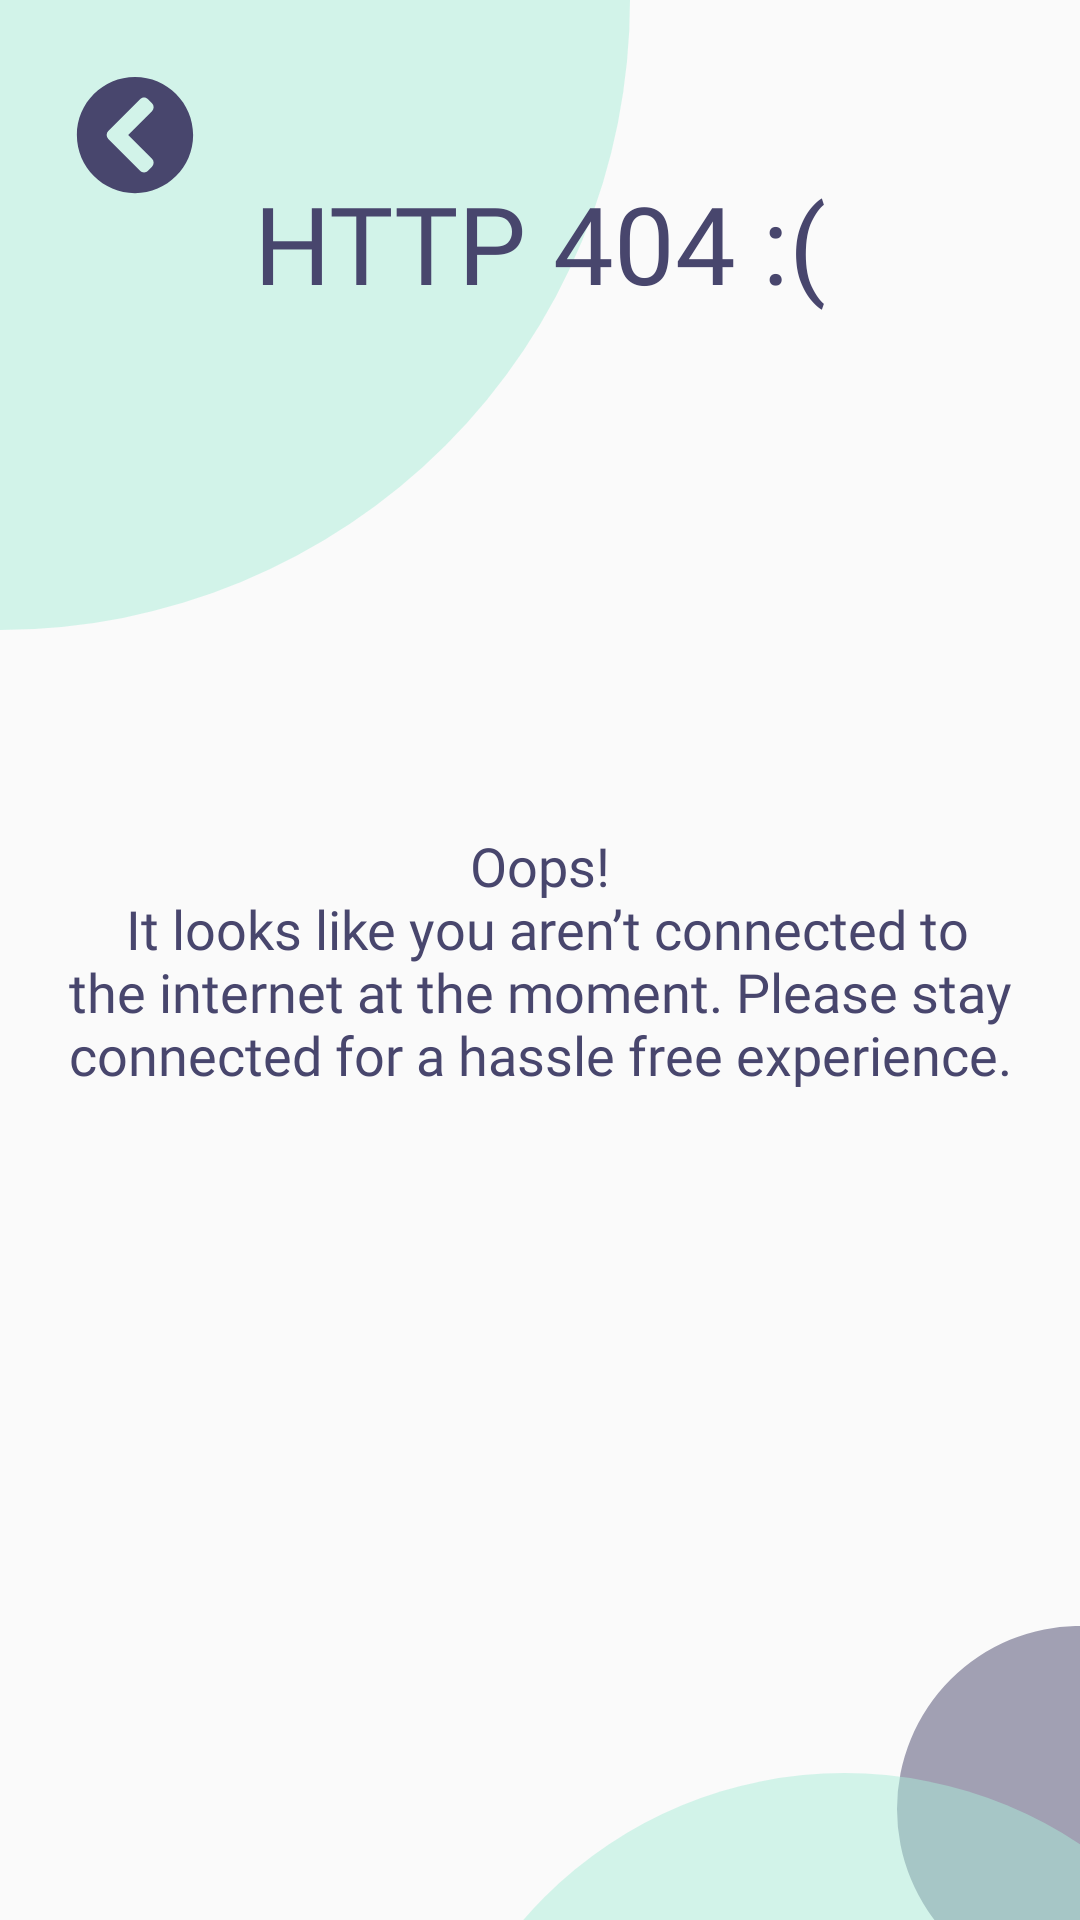

The Android layout XML behind this screen, and the referenced resources:
<!-- AndroidManifest.xml: application theme AppTheme -->
<!-- res/layout/activity_network_error.xml -->
<?xml version="1.0" encoding="utf-8"?>
<androidx.constraintlayout.widget.ConstraintLayout xmlns:android="http://schemas.android.com/apk/res/android"
    xmlns:app="http://schemas.android.com/apk/res-auto"
    xmlns:tools="http://schemas.android.com/tools"
    android:layout_width="match_parent"
    android:layout_height="match_parent"
    tools:context=".NetworkError">

    <TextView
        android:id="@+id/networkErrorHeading"
        android:layout_width="330dp"
        android:layout_height="wrap_content"
        android:layout_marginBottom="215dp"
        android:gravity="center_horizontal|center_vertical"
        android:lineHeight="44sp"
        android:text="@string/http404"
        android:textAppearance="@style/heading"
        android:translationZ="1dp"
        app:layout_constraintBottom_toTopOf="@+id/guideline"
        app:layout_constraintEnd_toEndOf="parent"
        app:layout_constraintStart_toStartOf="parent"
        tools:targetApi="p" />

    <TextView
        android:id="@+id/networkErrorSubheading"
        android:layout_width="330dp"
        android:layout_height="wrap_content"
        android:gravity="center_horizontal|center_vertical"
        android:text="@string/internet_error"
        android:textAppearance="@style/subHeading"
        android:translationZ="1dp"
        app:layout_constraintBottom_toBottomOf="parent"
        app:layout_constraintEnd_toEndOf="@+id/networkErrorHeading"
        app:layout_constraintStart_toStartOf="@+id/networkErrorHeading"
        app:layout_constraintTop_toTopOf="parent"
        tools:targetApi="lollipop" />

    <ImageView
        android:id="@+id/ellipse2"
        android:layout_width="wrap_content"
        android:layout_height="wrap_content"
        app:layout_constraintBottom_toBottomOf="parent"
        app:layout_constraintEnd_toEndOf="parent"
        android:background="@drawable/ic_ellipse_2"
        tools:ignore="ContentDescription" />

    <ImageView
        android:id="@+id/ellipse3"
        android:layout_width="wrap_content"
        android:layout_height="wrap_content"
        app:layout_constraintBottom_toBottomOf="parent"
        app:layout_constraintEnd_toEndOf="parent"
        android:background="@drawable/ic_ellipse_3"
        tools:ignore="ContentDescription" />

    <ImageView
        android:id="@+id/ellipse1"
        android:layout_width="wrap_content"
        android:layout_height="wrap_content"
        app:layout_constraintStart_toStartOf="parent"
        app:layout_constraintTop_toTopOf="parent"
        android:background="@drawable/ic_ellipse_1"
        tools:ignore="ContentDescription" />

    <androidx.constraintlayout.widget.Guideline
        android:id="@+id/guideline"
        android:layout_width="wrap_content"
        android:layout_height="wrap_content"
        android:orientation="horizontal"
        app:layout_constraintEnd_toEndOf="parent"
        app:layout_constraintGuide_percent="0.5"
        app:layout_constraintStart_toStartOf="parent" />

    <ImageView
        android:id="@+id/backButton"
        android:layout_width="wrap_content"
        android:layout_height="wrap_content"
        android:layout_marginStart="25dp"
        android:layout_marginLeft="25dp"
        android:layout_marginTop="25dp"
        app:layout_constraintStart_toStartOf="parent"
        app:layout_constraintTop_toTopOf="parent"
        android:background="@drawable/ic_back_arrow"
        tools:ignore="ContentDescription"
        android:onClick="backButtonClickHandler"/>

</androidx.constraintlayout.widget.ConstraintLayout>
<!-- resources referenced by this layout -->
<resources>
  <!-- drawable ic_back_arrow (drawable) -->
  <vector xmlns:android="http://schemas.android.com/apk/res/android"
      android:width="40dp"
      android:height="40dp"
      android:viewportWidth="40"
      android:viewportHeight="40">
    <path
        android:pathData="M20,39.375C9.2969,39.375 0.625,30.7031 0.625,20C0.625,9.2969 9.2969,0.625 20,0.625C30.7031,0.625 39.375,9.2969 39.375,20C39.375,30.7031 30.7031,39.375 20,39.375ZM11.1016,21.3281L21.6875,31.9141C22.4219,32.6484 23.6094,32.6484 24.3359,31.9141L25.6641,30.5859C26.3984,29.8516 26.3984,28.6641 25.6641,27.9375L17.7266,20L25.6641,12.0625C26.3984,11.3281 26.3984,10.1406 25.6641,9.4141L24.3359,8.0859C23.6016,7.3516 22.4141,7.3516 21.6875,8.0859L11.1016,18.6719C10.3672,19.4062 10.3672,20.5938 11.1016,21.3281Z"
        android:fillColor="#48466D"/>
  </vector>
  <!-- drawable ic_ellipse_1 (drawable) -->
  <vector xmlns:android="http://schemas.android.com/apk/res/android"
      android:width="210dp"
      android:height="210dp"
      android:viewportWidth="210"
      android:viewportHeight="210">
    <path
        android:pathData="M0,0m-210,0a210,210 0,1 1,420 0a210,210 0,1 1,-420 0"
        android:fillColor="#ABEDD8"
        android:fillAlpha="0.5"/>
  </vector>
  <!-- drawable ic_ellipse_2 (drawable) -->
  <vector xmlns:android="http://schemas.android.com/apk/res/android"
      android:width="61dp"
      android:height="98dp"
      android:viewportWidth="61"
      android:viewportHeight="98">
    <path
        android:pathData="M61,61m-61,0a61,61 0,1 1,122 0a61,61 0,1 1,-122 0"
        android:fillColor="#48466D"
        android:fillAlpha="0.5"/>
  </vector>
  <!-- drawable ic_ellipse_3 (drawable) -->
  <vector xmlns:android="http://schemas.android.com/apk/res/android"
      android:width="220dp"
      android:height="49dp"
      android:viewportWidth="220"
      android:viewportHeight="49">
    <path
        android:pathData="M141.5,141.5m-141.5,0a141.5,141.5 0,1 1,283 0a141.5,141.5 0,1 1,-283 0"
        android:fillColor="#ABEDD8"
        android:fillAlpha="0.5"/>
  </vector>
  <string name="http404">HTTP 404 :(</string>
  <string name="internet_error">Oops!\n It looks like you aren’t connected to the internet at the moment. Please stay connected for a hassle free experience.</string>
  <style name="heading">
          <item name="android:textSize">
              36sp
          </item>
          <item name="android:textColor">
              @color/darkPurple
          </item>
          <item name="android:fontFamily" tools:targetApi="jelly_bean">@font/montserrat_extrabold</item>
      </style>
  <style name="subHeading">
          <item name="android:textSize">
              18sp
          </item>
          <item name="android:textColor">
              @color/darkPurple
          </item>
          <item name="android:fontFamily" tools:targetApi="jelly_bean">@font/montserrat_semibold</item>
      </style>
  <style name="AppTheme" parent="Theme.AppCompat.Light.NoActionBar">
          
          <item name="colorPrimary">@color/altGreen</item>
          <item name="colorPrimaryDark">@color/darkPurple</item>
          <item name="colorAccent">@color/darkPurple</item>
      </style>
  <color name="darkPurple">#48466d</color>
  <color name="altGreen">#abedd8</color>
</resources>
